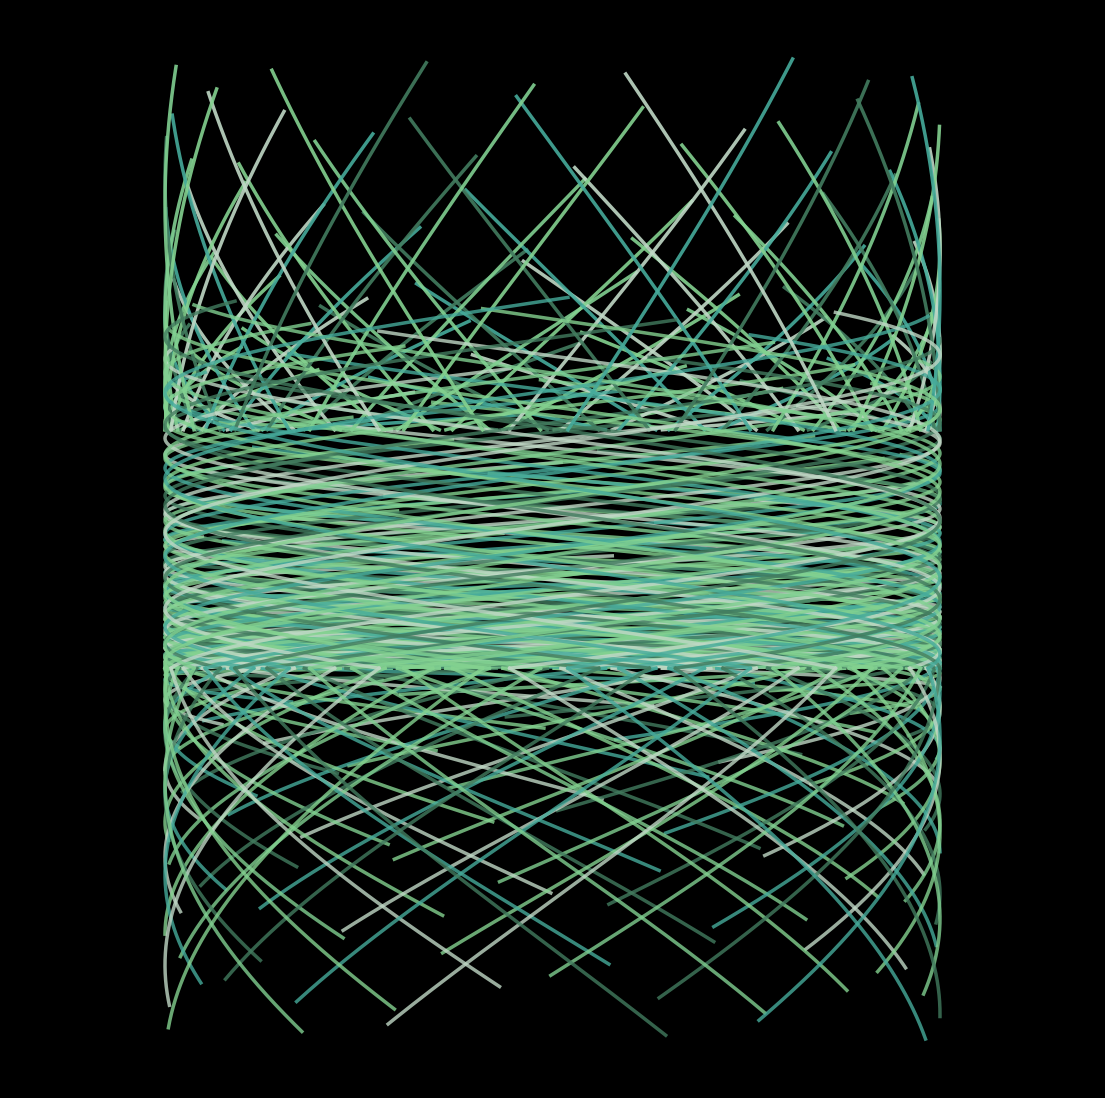

Python code for this plot: (Note: this script raises an exception after producing the figure.)
from math import cos, pi

import matplotlib.pylab as plt
import numpy as np

p = plt.figure(figsize=(14,14),facecolor='black',dpi=400)
p = plt.axis('off')
p = plt.xlim(-1.4,1.4)
colors=['#c0d8c6','#84d290','#80d091','#427c5f','#46ab9b']*100
for z in range(2,100):
    plt.plot([cos(z+y) for y in np.linspace(0,2*pi,400)],
             [y*z for y in np.linspace(0,2*pi,400)],
             lw=2.5,color=colors[z],alpha=0.8)
    plt.plot([cos(z+0.2*y) for y in np.linspace(0,2*pi,400)],
             [-y*z for y in np.linspace(0,2*pi,400)],
             lw=2.5,color=colors[z],alpha=0.8)
    plt.plot([cos(z+0.1*y) for y in np.linspace(0,2*pi,400)],
             [y*z+400 for y in np.linspace(0,2*pi,400)],
             lw=2.5,color=colors[z],alpha=0.9)
plt.savefig(f'C:/Users/<user>/Pictures/RandomPlots/20012020.png',facecolor='black')